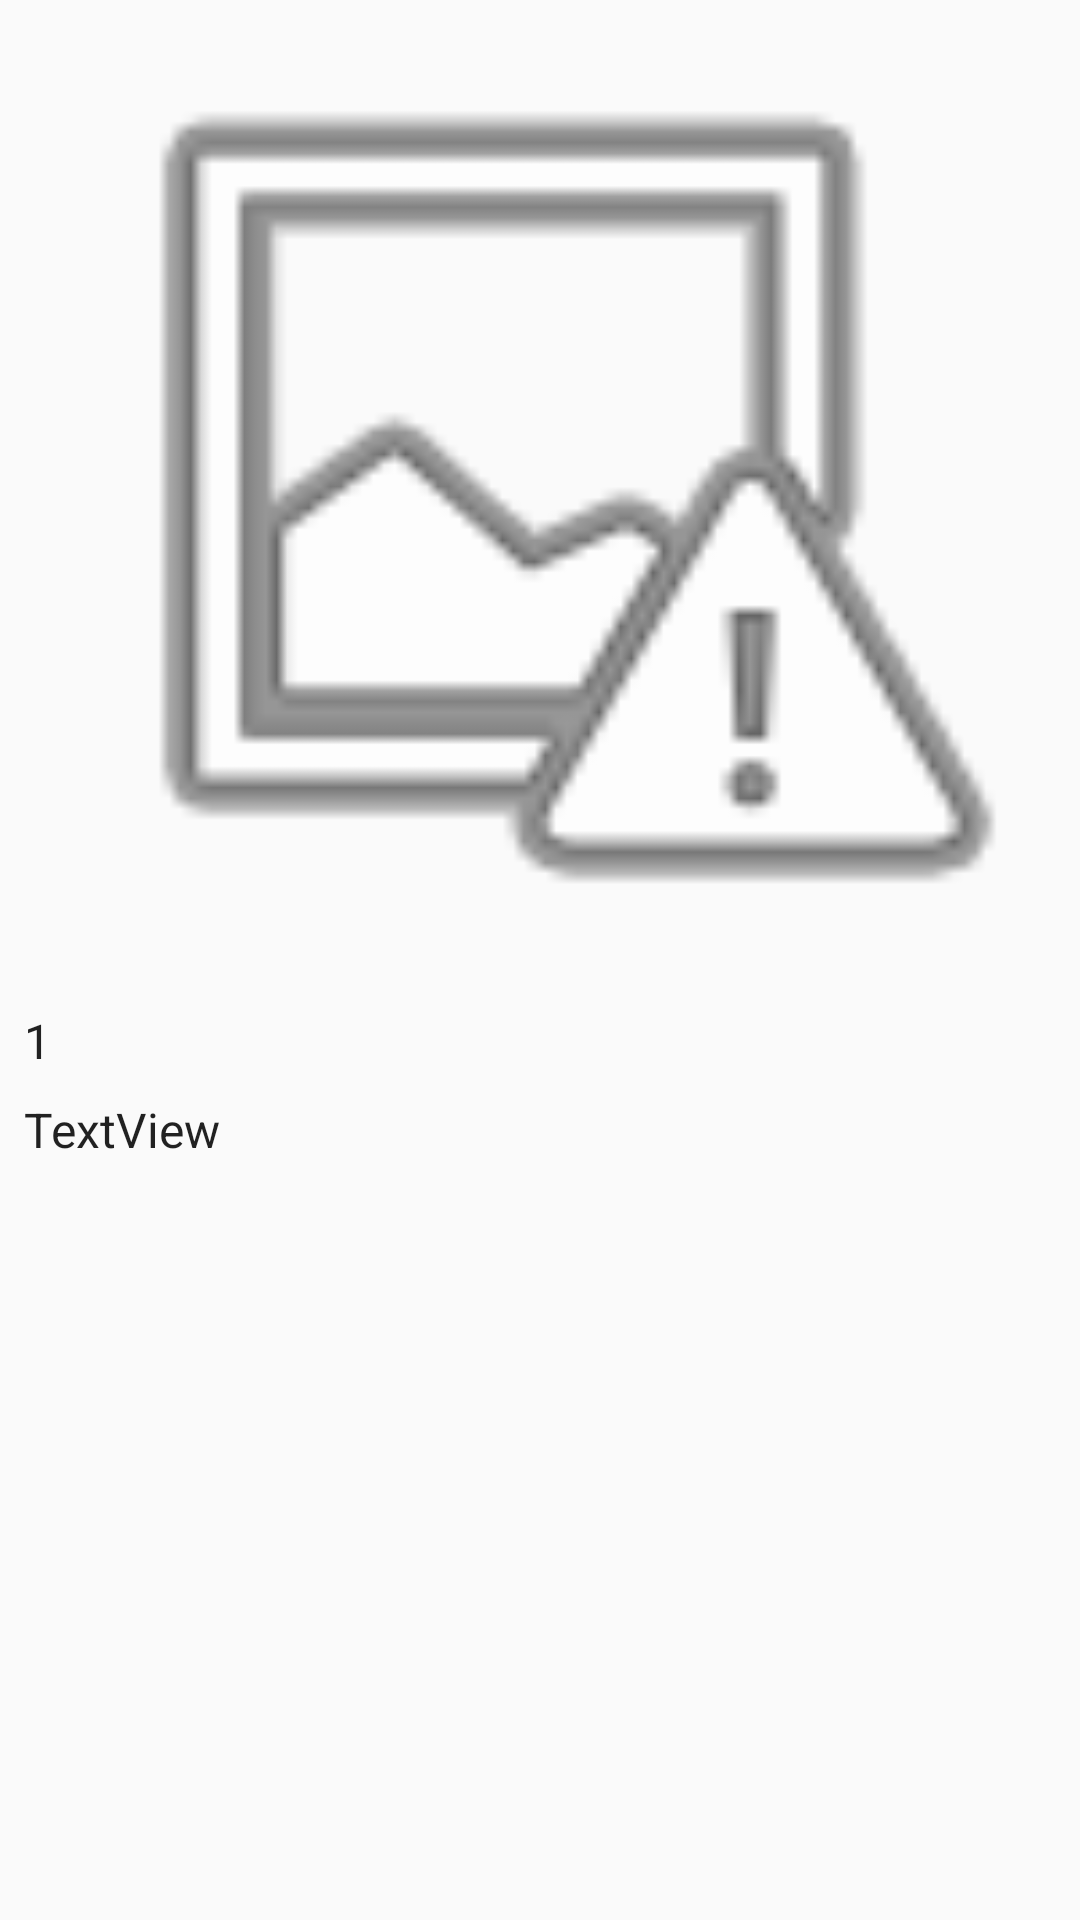

The Android layout XML behind this screen, and the referenced resources:
<!-- AndroidManifest.xml: application theme AppTheme -->
<!-- res/layout/fragment_details_item.xml -->
<?xml version="1.0" encoding="utf-8"?>
<android.support.constraint.ConstraintLayout xmlns:android="http://schemas.android.com/apk/res/android"
    xmlns:app="http://schemas.android.com/apk/res-auto"
    xmlns:tools="http://schemas.android.com/tools"
    android:layout_width="match_parent"
    android:layout_height="match_parent"
    android:background="?android:windowBackground"
    android:padding="@dimen/spacing_small">

    <ImageView
        android:id="@+id/image_view_icon"
        android:layout_width="0dp"
        android:layout_height="0dp"
        app:layout_constraintBottom_toTopOf="@id/guidelineCenter"
        app:layout_constraintEnd_toEndOf="parent"
        app:layout_constraintStart_toStartOf="parent"
        android:scaleType="centerCrop"
        app:layout_constraintTop_toTopOf="parent"
        app:srcCompat="@android:drawable/ic_menu_report_image" />

    <android.support.constraint.Guideline
        android:id="@+id/guidelineCenter"
        android:layout_width="wrap_content"
        android:layout_height="wrap_content"
        android:orientation="horizontal"
        app:layout_constraintGuide_percent="0.5" />

    <TextView
        android:id="@+id/text_view_position"
        style="@style/AppText"
        android:layout_width="wrap_content"
        android:layout_height="wrap_content"
        android:layout_marginTop="@dimen/spacing_medium"
        android:text="1"
        app:layout_constraintEnd_toEndOf="parent"
        app:layout_constraintHorizontal_bias="0"
        app:layout_constraintStart_toStartOf="parent"
        app:layout_constraintTop_toTopOf="@+id/guidelineCenter" />

    <TextView
        android:id="@+id/text_view_title"
        style="@style/AppText"
        android:layout_width="wrap_content"
        android:layout_height="wrap_content"
        android:layout_marginTop="@dimen/spacing_small"
        android:text="TextView"
        app:layout_constraintEnd_toEndOf="parent"
        app:layout_constraintHorizontal_bias="0"
        app:layout_constraintStart_toStartOf="parent"
        app:layout_constraintTop_toBottomOf="@id/text_view_position" />

</android.support.constraint.ConstraintLayout>
<!-- resources referenced by this layout -->
<resources>
  <dimen name="spacing_medium">16dp</dimen>
  <dimen name="spacing_small">8dp</dimen>
  <style name="AppText" parent="TextAppearance.AppCompat">
          <item name="android:textColor">@color/textColor</item>
          <item name="android:textColorPrimary">@color/textColor</item>
          <item name="android:textColorPrimaryInverse">@color/textColorInverse</item>
          <item name="android:textSize">@dimen/font_medium</item>
      </style>
  <style name="AppTheme" parent="Theme.AppCompat.Light.NoActionBar">
          
          <item name="colorPrimary">@color/colorPrimary</item>
          <item name="colorPrimaryDark">@color/colorPrimaryDark</item>
          <item name="colorAccent">@color/colorAccent</item>
  
          <item name="actionBarItemBackground">@color/colorPrimary</item>
          <item name="android:textAppearance">@style/AppText</item>
      </style>
  <color name="textColorInverse">#FFFFFF</color>
  <dimen name="font_medium">16sp</dimen>
  <!-- not gathered from this repository: default colours our renderer supplied (Android Studio template values) -->
  <color name="colorPrimary">#FF6200EE</color>
  <color name="colorPrimaryDark">#FF3700B3</color>
  <color name="colorAccent">#FF03DAC5</color>
</resources>
